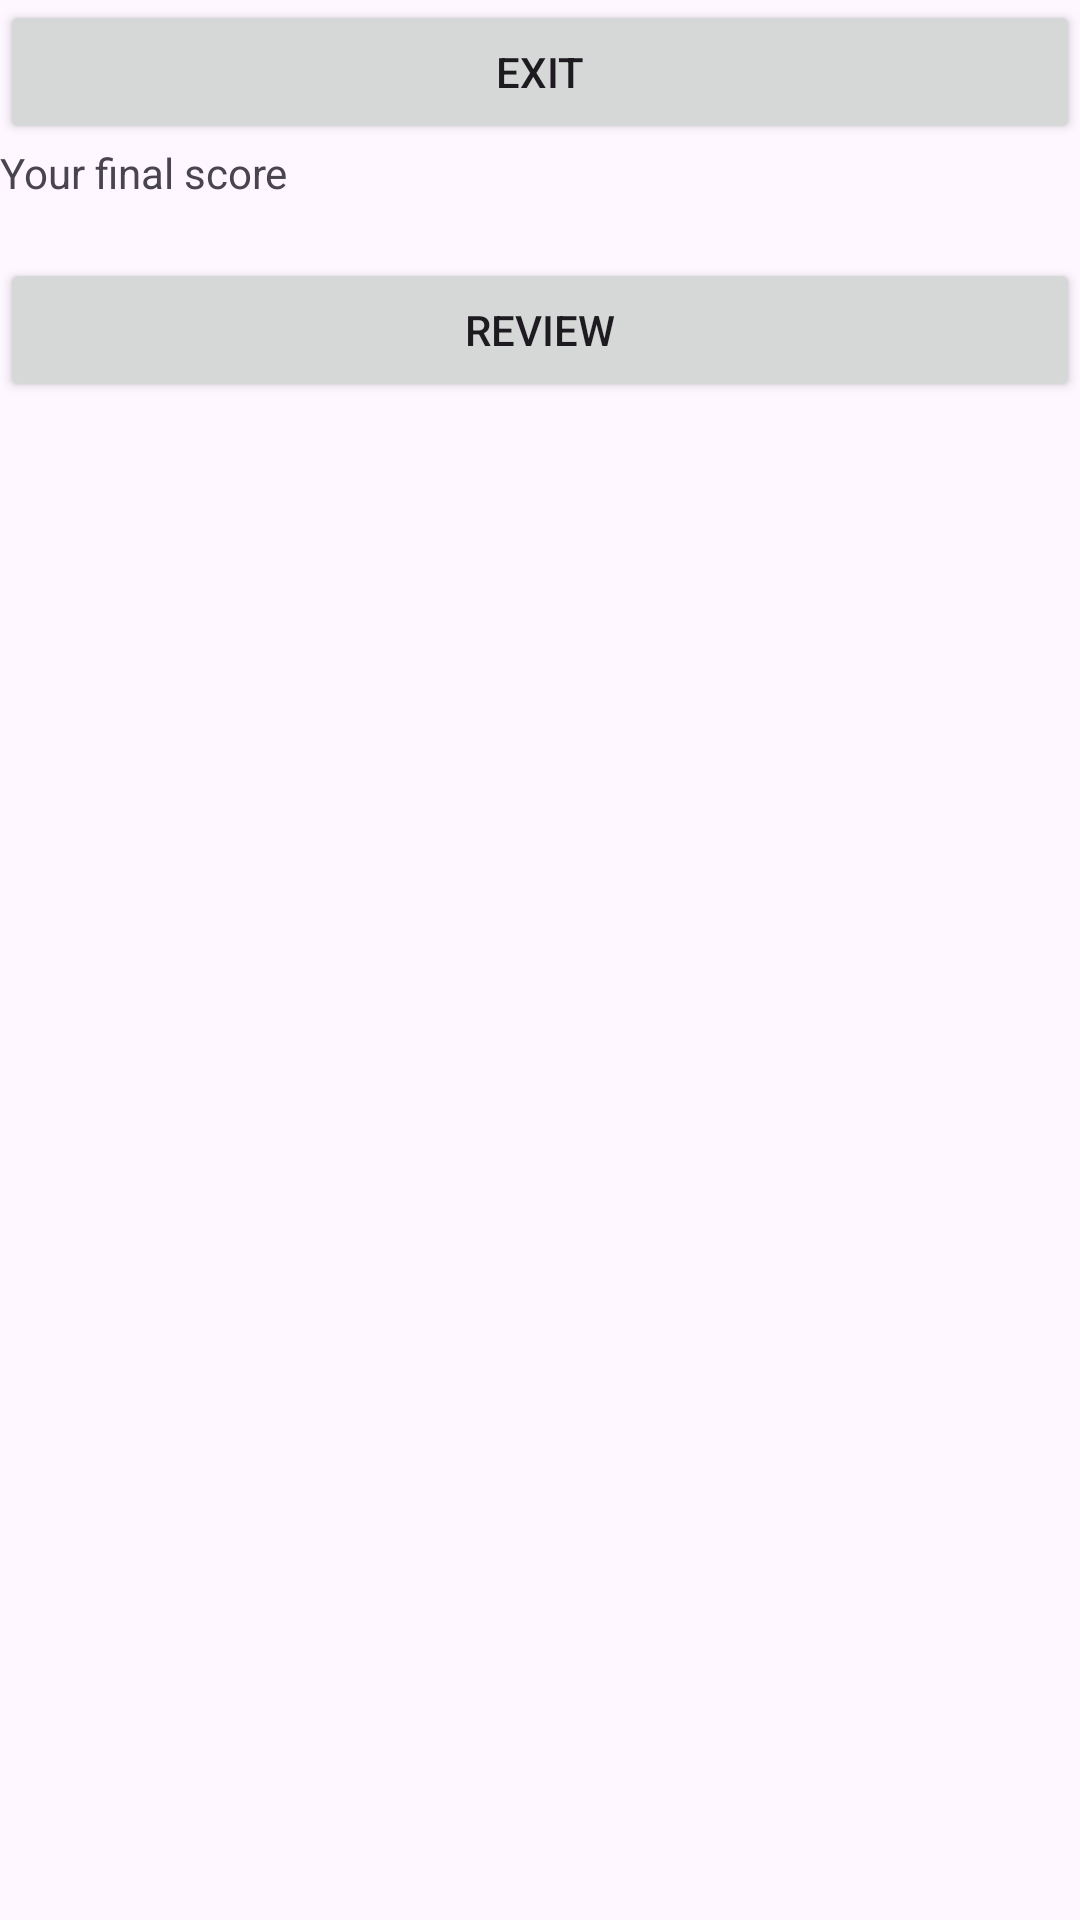

Reconstruct the res/layout file that produces this screen, plus the resources it refers to.
<!-- AndroidManifest.xml: application theme Theme.ST10406906Assignment2IMAD -->
<!-- res/layout/activity_scoreactivity.xml -->
<?xml version="1.0" encoding="utf-8"?>
<LinearLayout xmlns:android="http://schemas.android.com/apk/res/android"
    xmlns:app="http://schemas.android.com/apk/res-auto"
    xmlns:tools="http://schemas.android.com/tools"
    android:id="@+id/main"
    android:orientation="vertical"
    android:layout_width="match_parent"
    android:layout_height="match_parent"
    tools:context=".Scoreactivity">

    <Button
        android:id="@+id/exitButton"
        android:layout_width="match_parent"
        android:layout_height="wrap_content"
        android:text="Exit" />

    <TextView
        android:id="@+id/theScore"
        android:layout_width="wrap_content"
        android:layout_height="wrap_content"
        android:text="Your final score"
        tools:layout_editor_absoluteX="164dp"
        tools:layout_editor_absoluteY="256dp" />

    <TextView
        android:id="@+id/feedBackQuestions"
        android:layout_width="wrap_content"
        android:layout_height="wrap_content"
        android:text=""
        tools:layout_editor_absoluteX="178dp"
        tools:layout_editor_absoluteY="448dp" />

    <Button
        android:id="@+id/reviewButton"
        android:layout_width="match_parent"
        android:layout_height="wrap_content"
        android:text="Review" />

</LinearLayout>
<!-- resources referenced by this layout -->
<resources>
  <style name="Theme.ST10406906Assignment2IMAD" parent="Base.Theme.ST10406906Assignment2IMAD" />
  <style name="Base.Theme.ST10406906Assignment2IMAD" parent="Theme.Material3.DayNight.NoActionBar">
          
          
      </style>
</resources>
